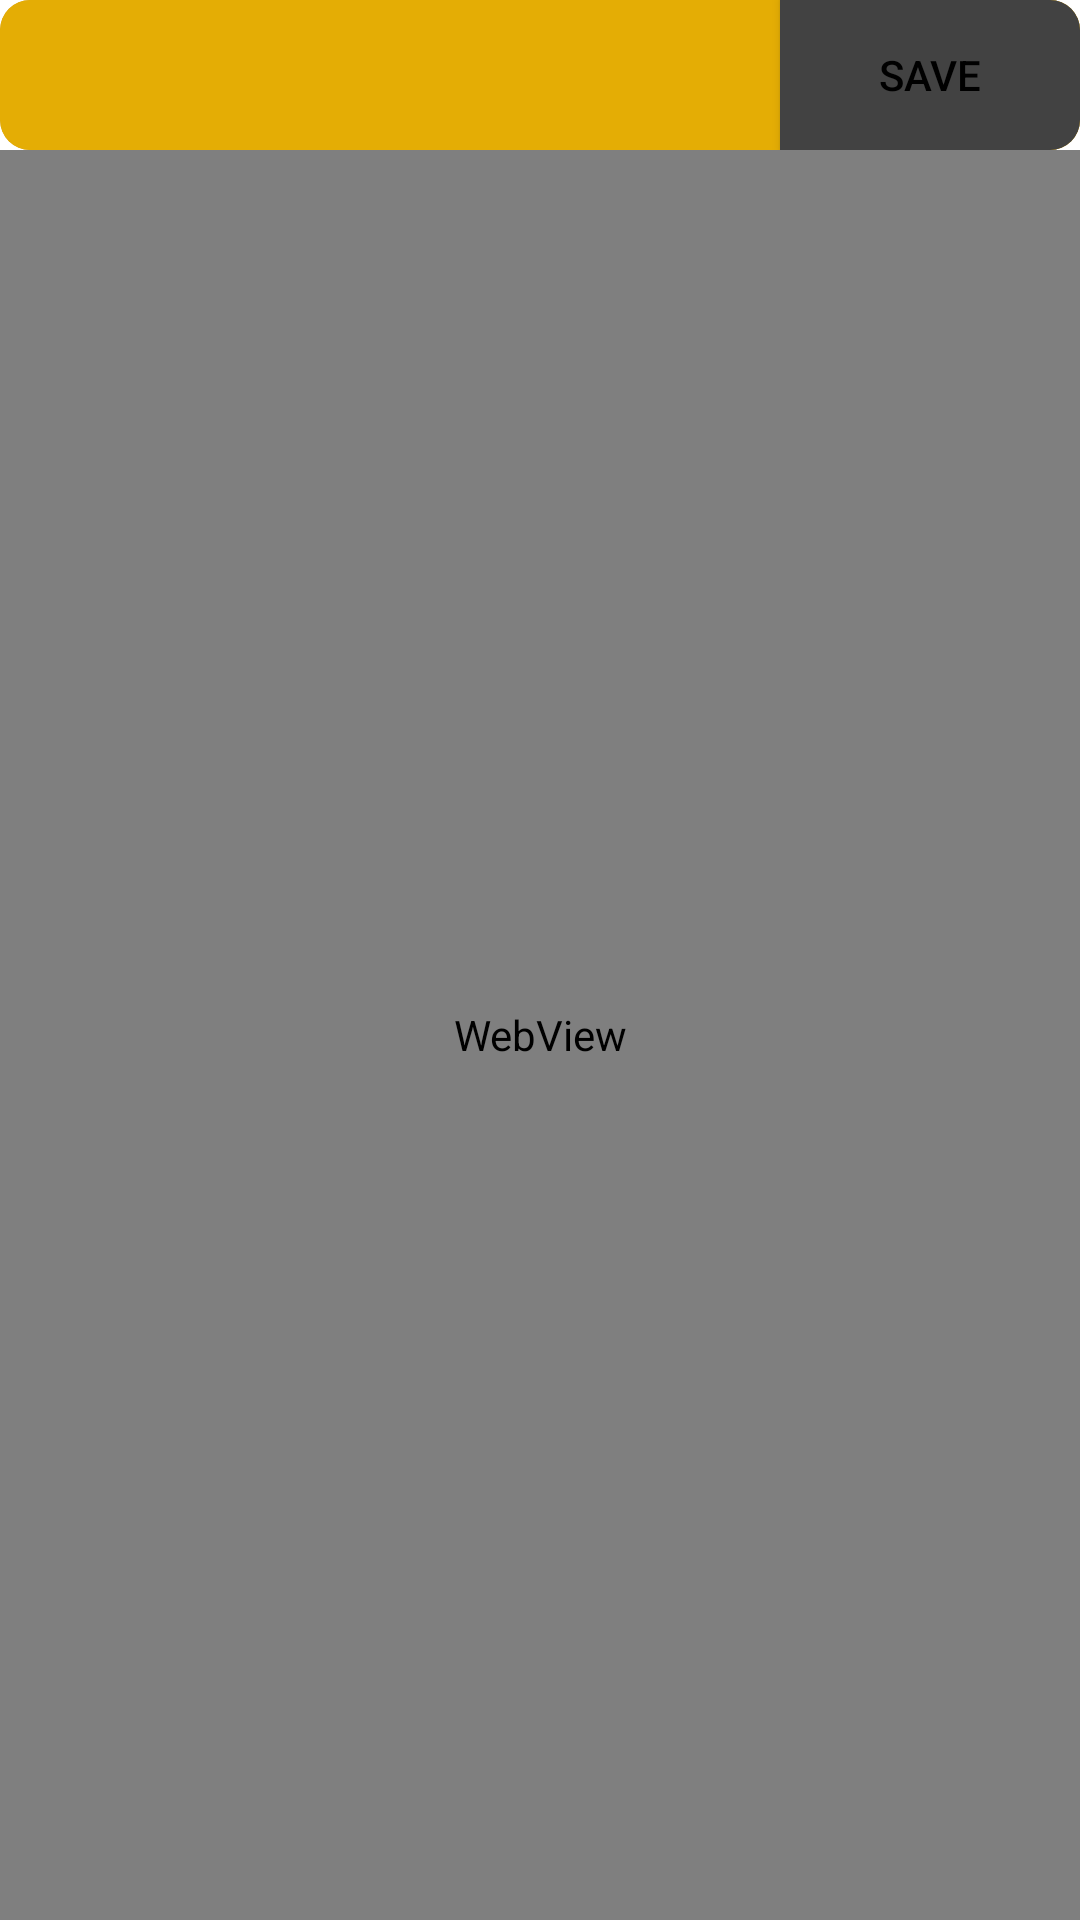

Here is an Android app screen rendered from its layout file. Give the layout XML and the strings, colors and styles it references.
<!-- AndroidManifest.xml: application theme Theme.FOOD -->
<!-- res/layout/activity_favorites.xml -->
<?xml version="1.0" encoding="utf-8"?>
<LinearLayout xmlns:android="http://schemas.android.com/apk/res/android"
    xmlns:app="http://schemas.android.com/apk/res-auto"
    xmlns:tools="http://schemas.android.com/tools"
    android:layout_width="match_parent"
    android:layout_height="match_parent"
    android:orientation="vertical">

    <androidx.cardview.widget.CardView
        android:id="@+id/cardSearch"
        android:layout_width="match_parent"
        android:layout_height="wrap_content"
        app:cardBackgroundColor="#B2B36B01"
        app:cardCornerRadius="10dp"
        app:cardElevation="0dp">


        <EditText
            android:id="@+id/search"
            android:layout_width="match_parent"
            android:layout_height="50dp"
            android:background="#E4AD05"
            android:drawablePadding="10dp"
            android:gravity="center_vertical"
            android:padding="10dp"
            android:shadowColor="#ECAC4E"
            android:textColor="#FFFFFF"
            android:textColorLink="#FFFFFF" />

        <Button
            android:id="@+id/Save"
            android:layout_width="100dp"
            android:layout_height="match_parent"
            android:layout_gravity="end"
            android:background="@color/cardview_dark_background"
            android:clickable="true"
            android:text="save"
            android:textColor="#000000" />

        <LinearLayout
            android:layout_width="0dp"
            android:layout_height="0dp"
            android:orientation="horizontal"></LinearLayout> 
    </androidx.cardview.widget.CardView>

    <WebView
        android:id="@+id/webview"
        android:layout_width="match_parent"
        android:layout_height="match_parent">

    </WebView>

</LinearLayout>
<!-- resources referenced by this layout -->
<resources>
  <style name="Theme.FOOD" parent="Theme.MaterialComponents.DayNight.DarkActionBar">
          
          <item name="colorPrimary">#C3FCB633</item>
          <item name="colorPrimaryVariant">#E4AD05</item>
          <item name="colorOnPrimary">@color/white</item>
          
          <item name="colorSecondary">@color/teal_200</item>
          <item name="colorSecondaryVariant">@color/teal_700</item>
          <item name="colorOnSecondary">@color/black</item>
          
          <item name="android:statusBarColor" tools:targetApi="l">?attr/colorPrimaryVariant</item>
          
      </style>
  <color name="white">#FFFFFFFF</color>
  <color name="teal_200">#FF03DAC5</color>
  <color name="teal_700">#FF018786</color>
  <color name="black">#FF000000</color>
</resources>
